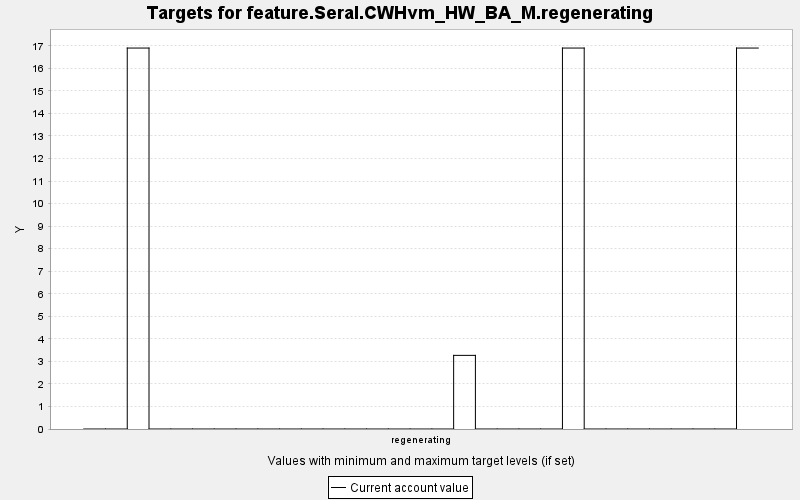

The table this chart was drawn from, first rows:
TARGET, PERIOD, YEAR, PERIODWIDTH, MINIMUM, MAXIMUM, MINWEIGHT, MAXWEIGHT, CURRENT, SUMMARY
feature.Seral.CWHvm_HW_BA_M.regenerating, 0, 0, 10.0, 0.0, 10000, 1.0, 1.0, 0.0, 0.0
feature.Seral.CWHvm_HW_BA_M.regenerating, 1, 10, 10.0, 0.0, 10000, 1.0, 1.0, 0.0, 0.0
feature.Seral.CWHvm_HW_BA_M.regenerating, 2, 20, 10.0, 0.0, 10000, 1.0, 1.0, 16.9, 0.0
feature.Seral.CWHvm_HW_BA_M.regenerating, 3, 30, 10.0, 0.0, 10000, 1.0, 1.0, 0.0, 0.0
feature.Seral.CWHvm_HW_BA_M.regenerating, 4, 40, 10.0, 0.0, 10000, 1.0, 1.0, 0.0, 0.0
feature.Seral.CWHvm_HW_BA_M.regenerating, 5, 50, 10.0, 0.0, 10000, 1.0, 1.0, 0.0, 0.0
feature.Seral.CWHvm_HW_BA_M.regenerating, 6, 60, 10.0, 0.0, 10000, 1.0, 1.0, 0.0, 0.0
feature.Seral.CWHvm_HW_BA_M.regenerating, 7, 70, 10.0, 0.0, 10000, 1.0, 1.0, 0.0, 0.0
feature.Seral.CWHvm_HW_BA_M.regenerating, 8, 80, 10.0, 0.0, 10000, 1.0, 1.0, 0.0, 0.0
feature.Seral.CWHvm_HW_BA_M.regenerating, 9, 90, 10.0, 0.0, 10000, 1.0, 1.0, 0.0, 0.0
feature.Seral.CWHvm_HW_BA_M.regenerating, 10, 100, 10.0, 0.0, 10000, 1.0, 1.0, 0.0, 0.0
feature.Seral.CWHvm_HW_BA_M.regenerating, 11, 110, 10.0, 0.0, 10000, 1.0, 1.0, 0.0, 0.0
feature.Seral.CWHvm_HW_BA_M.regenerating, 12, 120, 10.0, 0.0, 10000, 1.0, 1.0, 0.0, 0.0
feature.Seral.CWHvm_HW_BA_M.regenerating, 13, 130, 10.0, 0.0, 10000, 1.0, 1.0, 0.0, 0.0
feature.Seral.CWHvm_HW_BA_M.regenerating, 14, 140, 10.0, 0.0, 10000, 1.0, 1.0, 0.0, 0.0
feature.Seral.CWHvm_HW_BA_M.regenerating, 15, 150, 10.0, 0.0, 10000, 1.0, 1.0, 0.0, 0.0
feature.Seral.CWHvm_HW_BA_M.regenerating, 16, 160, 10.0, 0.0, 10000, 1.0, 1.0, 0.0, 0.0
feature.Seral.CWHvm_HW_BA_M.regenerating, 17, 170, 10.0, 0.0, 10000, 1.0, 1.0, 3.267, 0.0
feature.Seral.CWHvm_HW_BA_M.regenerating, 18, 180, 10.0, 0.0, 10000, 1.0, 1.0, 0.0, 0.0
feature.Seral.CWHvm_HW_BA_M.regenerating, 19, 190, 10.0, 0.0, 10000, 1.0, 1.0, 0.0, 0.0
feature.Seral.CWHvm_HW_BA_M.regenerating, 20, 200, 10.0, 0.0, 10000, 1.0, 1.0, 0.0, 0.0
feature.Seral.CWHvm_HW_BA_M.regenerating, 21, 210, 10.0, 0.0, 10000, 1.0, 1.0, 0.0, 0.0
feature.Seral.CWHvm_HW_BA_M.regenerating, 22, 220, 10.0, 0.0, 10000, 1.0, 1.0, 16.9, 0.0
feature.Seral.CWHvm_HW_BA_M.regenerating, 23, 230, 10.0, 0.0, 10000, 1.0, 1.0, 0.0, 0.0
feature.Seral.CWHvm_HW_BA_M.regenerating, 24, 240, 10.0, 0.0, 10000, 1.0, 1.0, 0.0, 0.0
feature.Seral.CWHvm_HW_BA_M.regenerating, 25, 250, 10.0, 0.0, 10000, 1.0, 1.0, 0.0, 0.0
feature.Seral.CWHvm_HW_BA_M.regenerating, 26, 260, 10.0, 0.0, 10000, 1.0, 1.0, 0.0, 0.0
feature.Seral.CWHvm_HW_BA_M.regenerating, 27, 270, 10.0, 0.0, 10000, 1.0, 1.0, 0.0, 0.0
feature.Seral.CWHvm_HW_BA_M.regenerating, 28, 280, 10.0, 0.0, 10000, 1.0, 1.0, 0.0, 0.0
feature.Seral.CWHvm_HW_BA_M.regenerating, 29, 290, 10.0, 0.0, 10000, 1.0, 1.0, 0.0, 0.0
feature.Seral.CWHvm_HW_BA_M.regenerating, 30, 300, 10.0, 0.0, 10000, 1.0, 1.0, 16.9, 0.0
